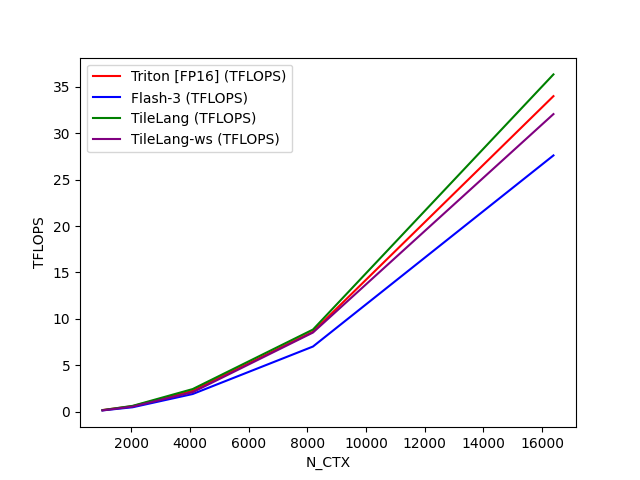

The table this chart was drawn from, first rows:
N_CTX, Triton [FP16] (TFLOPS), Flash-3 (TFLOPS), TileLang (TFLOPS), TileLang-ws (TFLOPS)
1024, 0.1817, 0.1453, 0.1727, 0.1486
2048, 0.6033, 0.4832, 0.6335, 0.5535
4096, 2.251, 1.911, 2.444, 2.103
8192, 8.619, 7.022, 8.85, 8.529
16384, 33.99, 27.6, 36.33, 32.05
